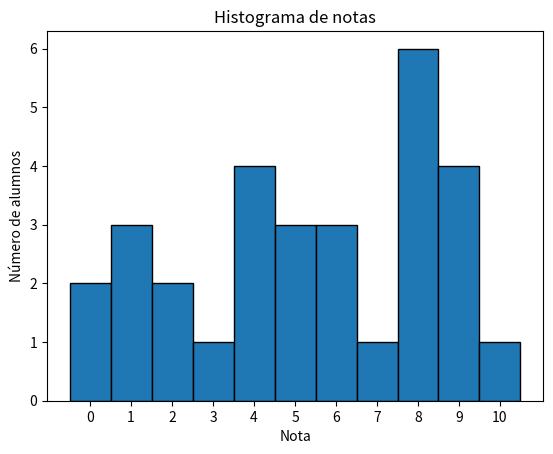

Reproduce this figure in Python.
import matplotlib.pyplot as plt
import numpy as np

notas = np.random.randint(0, 11, 30)

plt.hist(notas, bins=range(12), edgecolor='black', align='left')
plt.xticks(range(11))
plt.xlabel('Nota')
plt.ylabel('Número de alumnos')
plt.title('Histograma de notas')
plt.show()

# En la ejecución que he hecho los rangos de notas con más alumnos son de 2 y 5 con 5 alumnos, seguido de 0 con 4, 
# después 3, 7 y 10 con 3 alumnos, luego 1 y 6 con 2 alumnos y finalmente 4, 8 y 9 con 1 alumno.
# En general la mayoría de los alumnos sacaron notas bajas o medias, muy pocos sacaron notas altas.